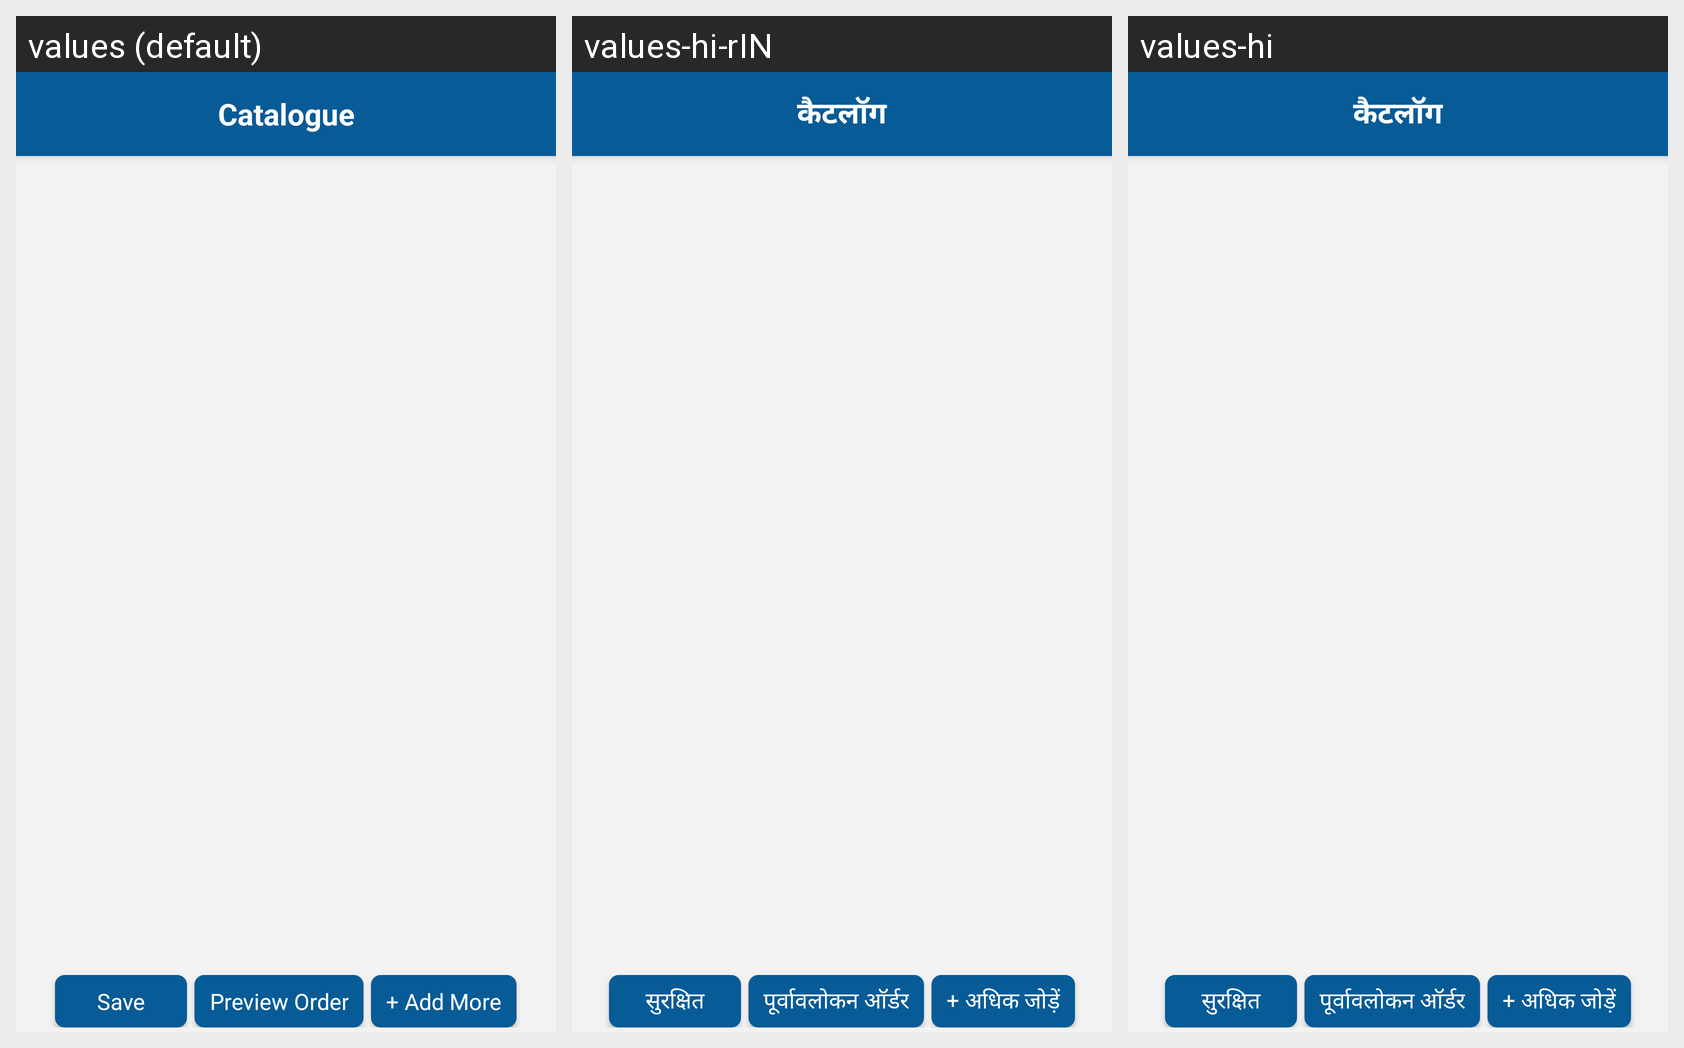

For this localized Android screen grid, give each drawn string resource with its value in every locale shown.
Android screen res/layout/onlinecatalogue_main.xml rendered under 3 locales, left to right: values (default), values-hi-rIN, values-hi. Device: Nexus 5 (rendered at 1080×1920; each locale shown at half size, 540×960, under a caption strip naming it); theme AppTheme.
Strings drawn on this screen, with the default value and each locale's value (text and hints the layout hard-codes, and strings that could not be matched under every locale, appear in the picture but are not listed):

Catalogues
  values: Catalogue
  values-hi-rIN: कैटलॉग
  values-hi: कैटलॉग

Save
  values: Save
  values-hi-rIN: सुरक्षित
  values-hi: सुरक्षित

Preview_Order
  values: Preview Order
  values-hi-rIN: पूर्वावलोकन ऑर्डर
  values-hi: पूर्वावलोकन ऑर्डर

PAdd_More
  values: + Add More
  values-hi-rIN: + अधिक जोड़ें
  values-hi: + अधिक जोड़ें
